Labelled photos from "dataset", an image-classification folder in AlfanArzaqi/TrainingMediapipe. The possible labels are: berhenti, mengepal.

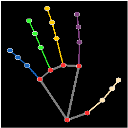
Label: berhenti

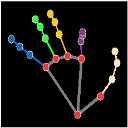
Label: berhenti

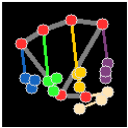
Label: mengepal

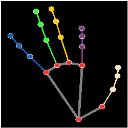
Label: berhenti

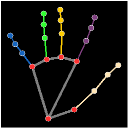
Label: berhenti

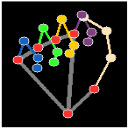
Label: mengepal
